Photos from the image-classification dataset "images" in the GitHub repository mgatlin3-gtri/FT. Its 4 classes are: diarrhea, farts, pee, poop.

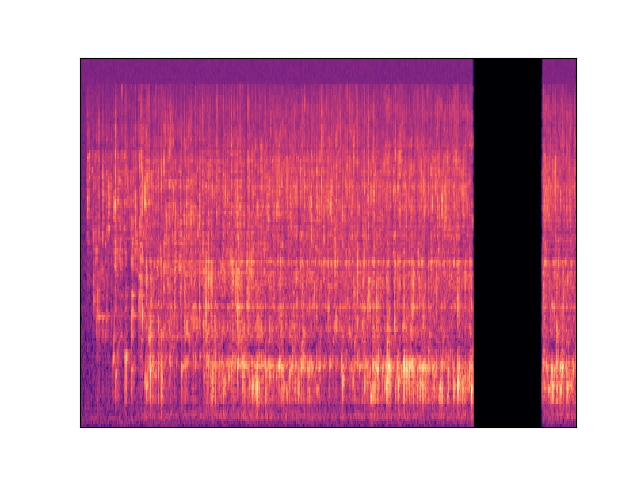
Label: pee

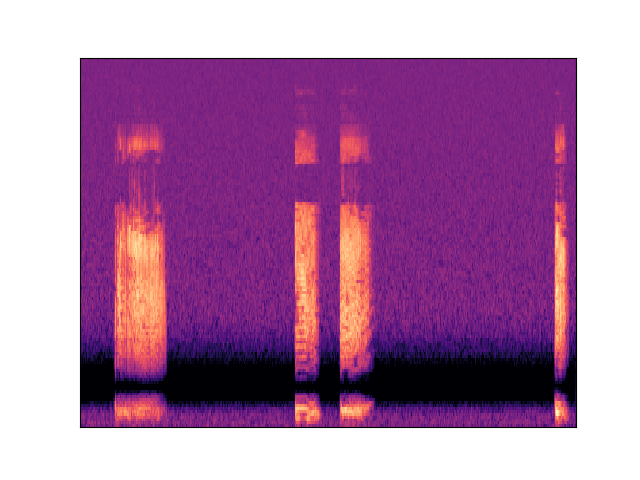
Label: farts

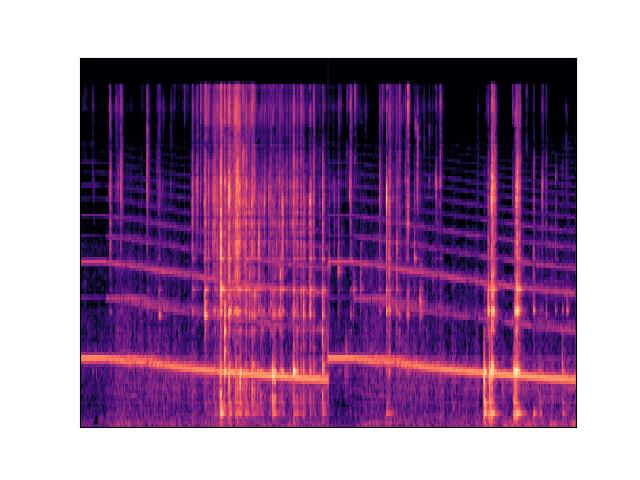
Label: diarrhea

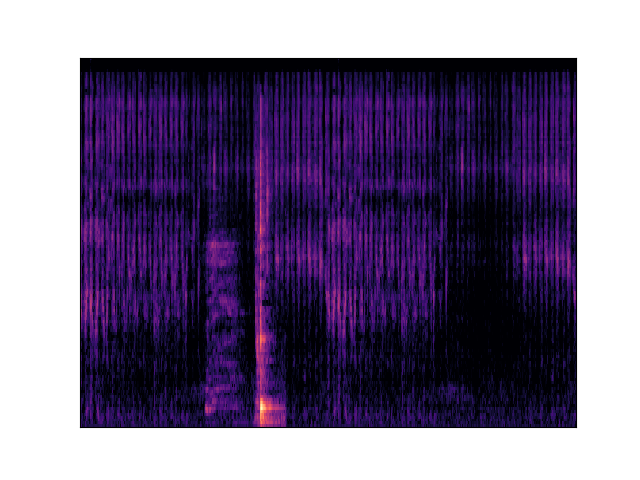
Label: poop

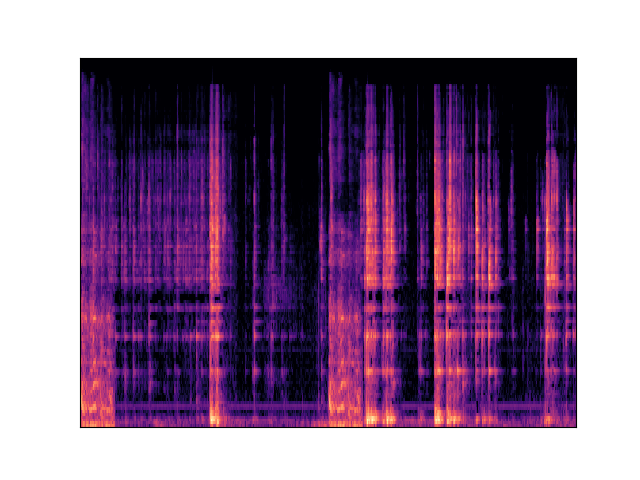
Label: diarrhea

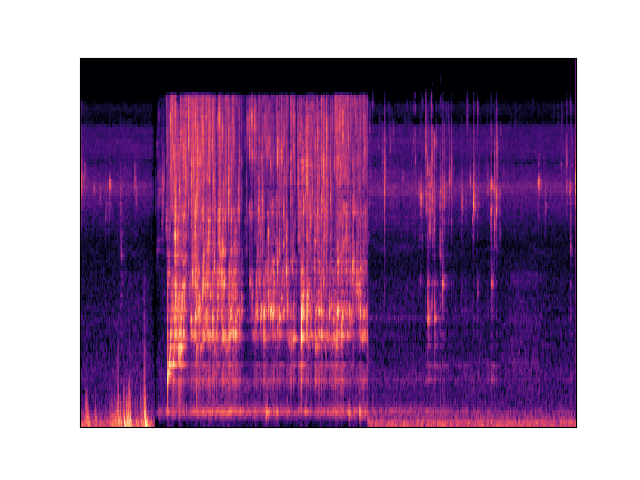
Label: pee
